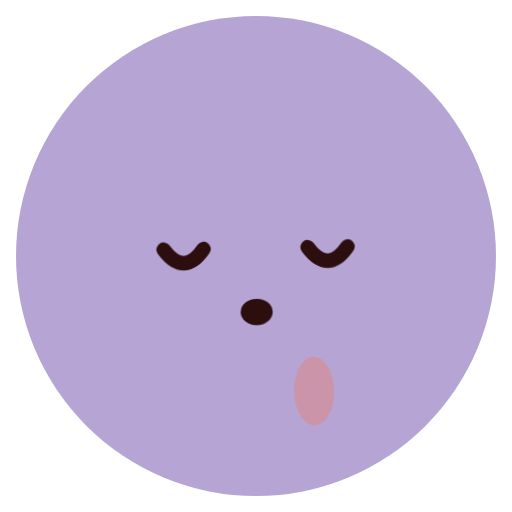
t = 0.00 s
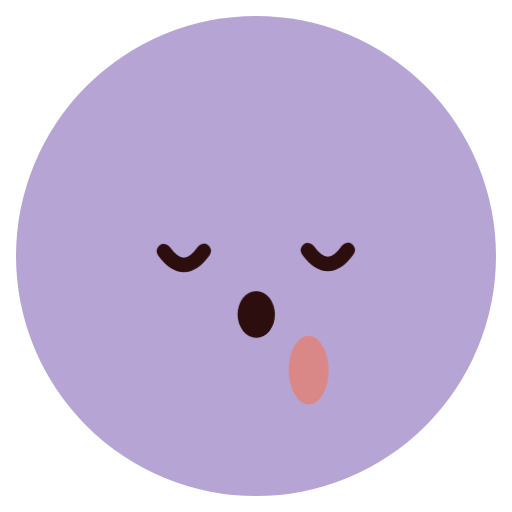
t = 0.72 s
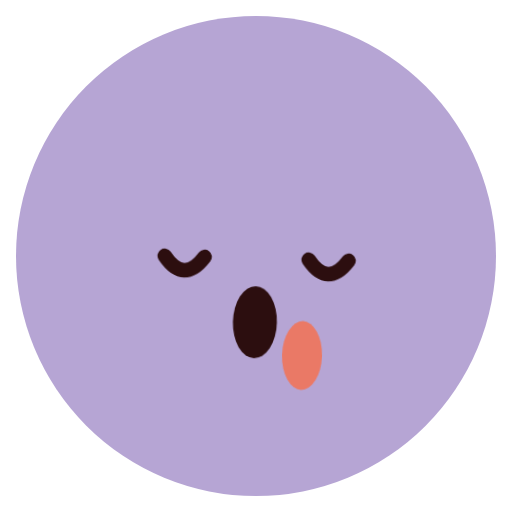
t = 1.54 s
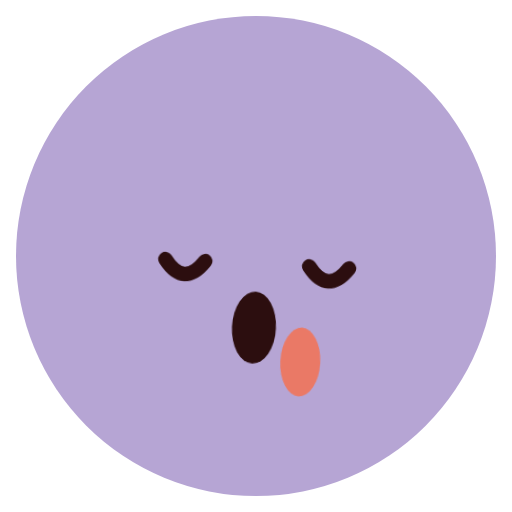
t = 2.36 s
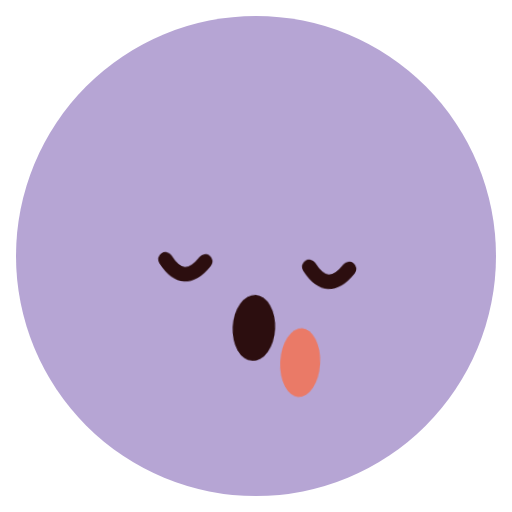
t = 3.20 s
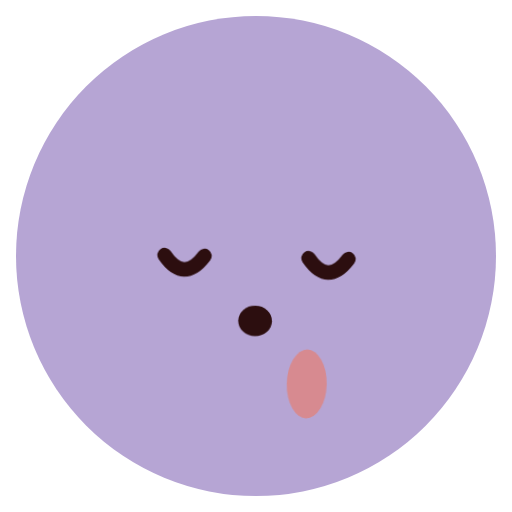
t = 4.08 s

The animated SVG that drew these frames (rendered in a browser with its animation timeline set to each time). Animation: 3 CSS @keyframes rules; one cycle of 4.80 s, repeats indefinitely.

<svg xmlns="http://www.w3.org/2000/svg" class="emoji f-yawning" viewBox="0 0 64 64" width="64" height="64" role="img" aria-label="Yawning"><style>.f-yawning .pose{transform-origin:32px 34px;animation:f-yawning-pose 4.8s ease-in-out infinite}@keyframes f-yawning-pose{0%,100%{transform:translateY(0) rotate(-1deg)}55%,72%{transform:translateY(2px) rotate(3deg)}}.f-yawning .lip-motion{transform-origin:0 0;animation:f-yawning-lip-motion 4.8s ease-in-out infinite}@keyframes f-yawning-lip-motion{0%,100%{transform:scale(.8,.55)}32%,62%{transform:scale(1.1,1.5)}80%{transform:scale(.85,.65)}}.f-yawning .yawn-hand{animation:f-yawning-yawn-hand 4.8s ease-in-out infinite}@keyframes f-yawning-yawn-hand{0%,100%{transform:translateY(4px);opacity:.4}30%,65%{transform:translate(-1px,-2px);opacity:1}}@media(prefers-reduced-motion:reduce){.f-yawning *{animation:none!important}}</style><ellipse cx="32" cy="32" rx="30" ry="30" fill="#B6A5D4" class=""/><g class="pose"><g class="brows"></g><g class="gaze"><g class="" transform="translate(23 31)"><path d="M-2.5 0Q0 3.5 2.5 0" fill="none" stroke="#2C0E0F" stroke-width="1.8" stroke-linecap="round" stroke-linejoin="round" class=""/></g><g class="" transform="translate(41 31)"><path d="M-2.5 0Q0 3.5 2.5 0" fill="none" stroke="#2C0E0F" stroke-width="1.8" stroke-linecap="round" stroke-linejoin="round" class=""/></g></g><g class="" transform="translate(32 39)"><g class="lip-motion"><ellipse cx="0" cy="0" rx="2.5" ry="3" fill="#2C0E0F" class=""/></g></g><g class="yawn-hand"><ellipse cx="39" cy="45" rx="2.5" ry="4.3" fill="#EA7966" class=""/></g></g></svg>
